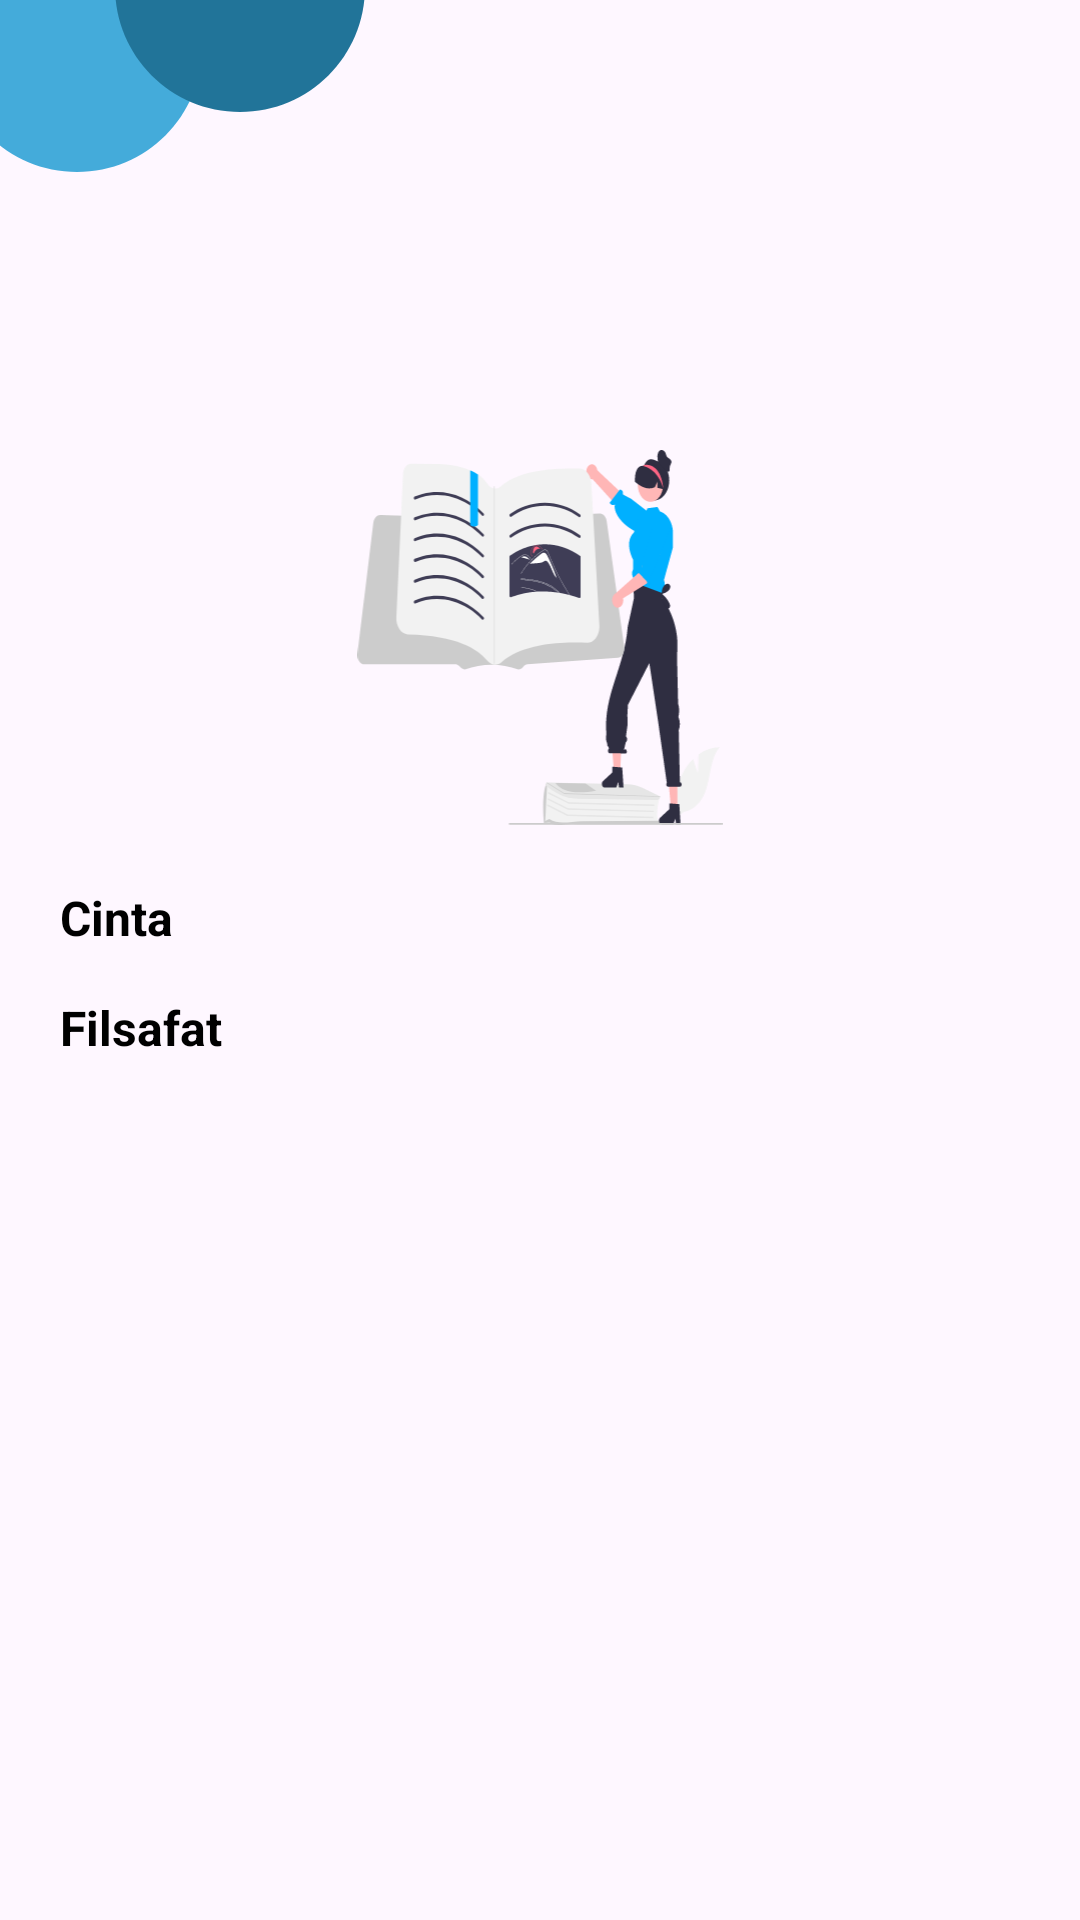

Android layout source for this screen:
<!-- AndroidManifest.xml: application theme Theme.Elibrary -->
<!-- res/layout/fragment_home.xml -->
<?xml version="1.0" encoding="utf-8"?>
<androidx.core.widget.NestedScrollView xmlns:android="http://schemas.android.com/apk/res/android"
    xmlns:app="http://schemas.android.com/apk/res-auto"
    xmlns:tools="http://schemas.android.com/tools"
    android:layout_width="match_parent"
    android:layout_height="match_parent"
    tools:context=".screen.home.HomeFragment">

    <androidx.constraintlayout.widget.ConstraintLayout
        android:layout_width="match_parent"
        android:layout_height="match_parent">

        <androidx.appcompat.widget.AppCompatImageView
            android:id="@+id/ic_circle"
            android:layout_width="100dp"
            android:layout_height="100dp"
            android:layout_marginStart="-25dp"
            android:layout_marginTop="-35dp"
            android:src="@drawable/ic_circle_blue"
            app:layout_constraintStart_toStartOf="parent"
            app:layout_constraintTop_toTopOf="parent" />

        <androidx.appcompat.widget.AppCompatImageView
            android:layout_width="100dp"
            android:layout_height="100dp"
            android:layout_marginStart="30dp"
            android:layout_marginTop="-55dp"
            android:src="@drawable/ic_circle_old_blue"
            app:layout_constraintStart_toStartOf="parent"
            app:layout_constraintTop_toTopOf="parent" />

        <TextView
            android:id="@+id/txtUsername"
            android:layout_width="wrap_content"
            android:layout_height="wrap_content"
            android:layout_marginStart="20dp"
            android:textSize="16sp"
            android:textStyle="bold"
            app:layout_constraintStart_toStartOf="parent"
            app:layout_constraintTop_toBottomOf="@id/ic_circle"
            tools:text="Hello\nSelamat Datang\nUsername!" />

        <androidx.appcompat.widget.AppCompatImageView
            android:id="@+id/imgLogo"
            android:layout_width="150dp"
            android:layout_height="125dp"
            android:layout_marginTop="150dp"
            android:src="@drawable/ic_dashboard"
            app:layout_constraintEnd_toEndOf="parent"
            app:layout_constraintStart_toStartOf="parent"
            app:layout_constraintTop_toTopOf="parent" />

        <TextView
            android:id="@+id/ttlRomance"
            android:layout_width="wrap_content"
            android:layout_height="wrap_content"
            android:layout_marginStart="20dp"
            android:layout_marginTop="20dp"
            android:text="Cinta"
            android:textColor="@color/black"
            android:textSize="16sp"
            android:textStyle="bold"
            app:layout_constraintStart_toStartOf="parent"
            app:layout_constraintTop_toBottomOf="@id/imgLogo" />

        <androidx.recyclerview.widget.RecyclerView
            android:id="@+id/rvRomance"
            android:layout_width="match_parent"
            android:layout_height="wrap_content"
            android:layout_marginTop="5dp"
            app:layout_constraintEnd_toEndOf="parent"
            app:layout_constraintStart_toStartOf="parent"
            app:layout_constraintTop_toBottomOf="@id/ttlRomance"
            tools:listitem="@layout/item_book"
            tools:orientation="horizontal" />

        <TextView
            android:id="@+id/ttlPhilosophy"
            android:layout_width="wrap_content"
            android:layout_height="wrap_content"
            android:layout_marginStart="20dp"
            android:layout_marginTop="10dp"
            android:text="Filsafat"
            android:textColor="@color/black"
            android:textSize="16sp"
            android:textStyle="bold"
            app:layout_constraintStart_toStartOf="parent"
            app:layout_constraintTop_toBottomOf="@id/rvRomance" />

        <androidx.recyclerview.widget.RecyclerView
            android:id="@+id/rvPhilosophy"
            android:layout_width="match_parent"
            android:layout_height="wrap_content"
            android:layout_marginTop="5dp"
            app:layout_constraintEnd_toEndOf="parent"
            app:layout_constraintStart_toStartOf="parent"
            app:layout_constraintTop_toBottomOf="@id/ttlPhilosophy"
            tools:listitem="@layout/item_book"
            tools:orientation="horizontal" />

    </androidx.constraintlayout.widget.ConstraintLayout>

</androidx.core.widget.NestedScrollView>
<!-- res/layout/item_book.xml (included above) -->
<?xml version="1.0" encoding="utf-8"?>
<LinearLayout xmlns:android="http://schemas.android.com/apk/res/android"
    xmlns:tools="http://schemas.android.com/tools"
    android:layout_width="wrap_content"
    android:layout_height="wrap_content"
    android:orientation="vertical"
    android:padding="10dp">

    <ImageView
        android:id="@+id/imgPoster"
        android:layout_width="100dp"
        android:layout_height="150dp"
        tools:src="@drawable/ic_login" />

</LinearLayout>
<!-- resources referenced by this layout -->
<resources>
  <color name="black">#FF000000</color>
  <!-- drawable ic_circle_blue (drawable) -->
  <vector android:height="24dp" android:tint="@color/young_blue"
      android:viewportHeight="24" android:viewportWidth="24"
      android:width="24dp" xmlns:android="http://schemas.android.com/apk/res/android">
      <path android:fillColor="@android:color/white" android:pathData="M12,2C6.47,2 2,6.47 2,12s4.47,10 10,10 10,-4.47 10,-10S17.53,2 12,2z"/>
  </vector>
  <!-- drawable ic_circle_old_blue (drawable) -->
  <vector android:height="24dp" android:tint="@color/old_blue"
      android:viewportHeight="24" android:viewportWidth="24"
      android:width="24dp" xmlns:android="http://schemas.android.com/apk/res/android">
      <path android:fillColor="@android:color/white" android:pathData="M12,2C6.47,2 2,6.47 2,12s4.47,10 10,10 10,-4.47 10,-10S17.53,2 12,2z"/>
  </vector>
  <!-- drawable ic_dashboard: vector/xml drawable (drawable, 24451 chars, omitted) -->
  <!-- drawable ic_login: vector/xml drawable (drawable, 41030 chars, omitted) -->
  <style name="Theme.Elibrary" parent="Base.Theme.Elibrary" />
  <color name="young_blue">#44ABDA</color>
  <color name="old_blue">#217499</color>
  <style name="Base.Theme.Elibrary" parent="Theme.Material3.Light.NoActionBar">
          
          <item name="colorPrimary">@color/purple_200</item>
          <item name="colorPrimaryVariant">@color/purple_700</item>
          <item name="colorOnPrimary">@color/black</item>
          
          <item name="colorSecondary">@color/teal_200</item>
          <item name="colorSecondaryVariant">@color/teal_200</item>
          <item name="colorOnSecondary">@color/black</item>
          
          <item name="android:statusBarColor" tools:targetApi="l">@color/young_blue</item>
          
      </style>
  <color name="purple_200">#FFBB86FC</color>
  <color name="purple_700">#FF3700B3</color>
  <color name="teal_200">#FF03DAC5</color>
</resources>
